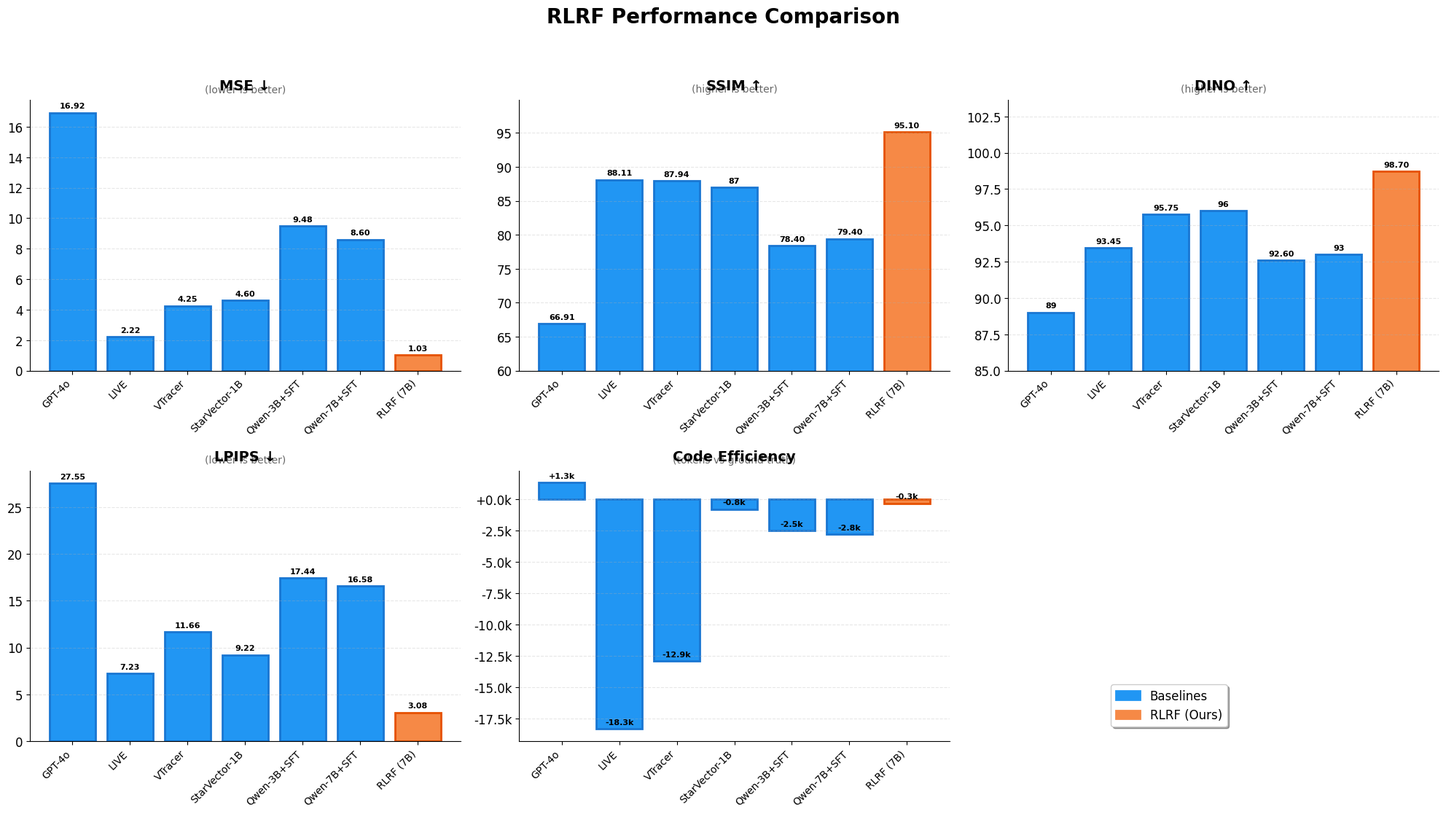

Source code (Python): (Note: this script raises an exception after producing the figure.)
#!/usr/bin/env python3
"""Generate high-resolution bar charts for RLRF performance comparison."""

import matplotlib.pyplot as plt
import matplotlib.patches as mpatches
import numpy as np

# Set up high-quality figure parameters for SVG output
plt.rcParams['figure.dpi'] = 300
plt.rcParams['savefig.dpi'] = 300
plt.rcParams['font.family'] = 'sans-serif'
plt.rcParams['font.sans-serif'] = ['Arial', 'Helvetica', 'DejaVu Sans']
plt.rcParams['font.size'] = 12
plt.rcParams['svg.fonttype'] = 'none'  # Keep text as text in SVG (not paths)

# Data
models = ['GPT-4o', 'LIVE', 'VTracer', 'StarVector-1B', 'Qwen-3B+SFT', 'Qwen-7B+SFT', 'RLRF (7B)']

# Metrics data
mse_data = [16.92, 2.22, 4.25, 4.60, 9.48, 8.60, 1.03]
ssim_data = [66.91, 88.11, 87.94, 87.00, 78.40, 79.40, 95.10]
dino_data = [89.00, 93.45, 95.75, 96.00, 92.60, 93.00, 98.70]
lpips_data = [27.55, 7.23, 11.66, 9.22, 17.44, 16.58, 3.08]
code_eff_data = [1300, -18300, -12900, -800, -2500, -2800, -334]

# Colors
baseline_color = '#2196F3'  # Blue
rlrf_color = '#F68946'  # Orange
baseline_edge = '#1976D2'
rlrf_edge = '#E65100'

def create_bar_colors(n_models):
    colors = [baseline_color] * (n_models - 1) + [rlrf_color]
    edges = [baseline_edge] * (n_models - 1) + [rlrf_edge]
    return colors, edges

def create_chart(ax, data, title, subtitle, y_min=None, y_formatter=None):
    colors, edges = create_bar_colors(len(models))
    
    x = np.arange(len(models))
    bars = ax.bar(x, data, color=colors, edgecolor=edges, linewidth=2)
    
    ax.set_xticks(x)
    ax.set_xticklabels(models, rotation=45, ha='right', fontsize=10)
    ax.set_title(f'{title}', fontsize=14, fontweight='bold', pad=10)
    ax.text(0.5, 1.02, subtitle, transform=ax.transAxes, ha='center', va='bottom', 
            fontsize=10, color='#666666')
    
    if y_min is not None:
        ax.set_ylim(bottom=y_min)
    
    if y_formatter:
        ax.yaxis.set_major_formatter(plt.FuncFormatter(y_formatter))
    
    ax.spines['top'].set_visible(False)
    ax.spines['right'].set_visible(False)
    ax.grid(axis='y', alpha=0.3, linestyle='--')
    
    # Add value labels on bars
    for bar, val in zip(bars, data):
        height = bar.get_height()
        label = y_formatter(val, None) if y_formatter else f'{val:.2f}'
        if isinstance(val, int) or (isinstance(val, float) and val == int(val)):
            label = y_formatter(val, None) if y_formatter else f'{int(val)}'
        ax.annotate(label,
                    xy=(bar.get_x() + bar.get_width() / 2, height),
                    xytext=(0, 3),
                    textcoords="offset points",
                    ha='center', va='bottom', fontsize=8, fontweight='bold')

# Create figure with 5 subplots (2 rows: 3 + 2)
fig = plt.figure(figsize=(20, 12))

# Row 1: MSE, SSIM, DINO
ax1 = fig.add_subplot(2, 3, 1)
create_chart(ax1, mse_data, 'MSE ↓', '(lower is better)')

ax2 = fig.add_subplot(2, 3, 2)
create_chart(ax2, ssim_data, 'SSIM ↑', '(higher is better)', y_min=60)

ax3 = fig.add_subplot(2, 3, 3)
create_chart(ax3, dino_data, 'DINO ↑', '(higher is better)', y_min=85)

# Row 2: LPIPS, Code Efficiency (centered)
ax4 = fig.add_subplot(2, 3, 4)
create_chart(ax4, lpips_data, 'LPIPS ↓', '(lower is better)')

ax5 = fig.add_subplot(2, 3, 5)
def code_eff_formatter(val, pos):
    if val >= 0:
        return f'+{val/1000:.1f}k'
    return f'{val/1000:.1f}k'
create_chart(ax5, code_eff_data, 'Code Efficiency', '(tokens vs ground truth)', y_formatter=code_eff_formatter)

# Hide the 6th subplot
ax6 = fig.add_subplot(2, 3, 6)
ax6.axis('off')

# Add legend
baseline_patch = mpatches.Patch(color=baseline_color, edgecolor=baseline_edge, linewidth=2, label='Baselines')
rlrf_patch = mpatches.Patch(color=rlrf_color, edgecolor=rlrf_edge, linewidth=2, label='RLRF (Ours)')
fig.legend(handles=[baseline_patch, rlrf_patch], loc='lower right', bbox_to_anchor=(0.85, 0.15),
           fontsize=12, frameon=True, fancybox=True, shadow=True)

# Add main title
fig.suptitle('RLRF Performance Comparison', fontsize=20, fontweight='bold', y=0.98)

plt.tight_layout(rect=[0, 0.05, 1, 0.95])

# Save as SVG (vector graphics - infinitely scalable)
plt.savefig('images/rlrf-performance-charts.svg', format='svg', bbox_inches='tight',
            facecolor='white', edgecolor='none')
print("Saved: images/rlrf-performance-charts.svg (SVG - vector)")

# Save as PDF (also vector, good for papers)
plt.savefig('images/rlrf-performance-charts.pdf', format='pdf', bbox_inches='tight',
            facecolor='white', edgecolor='none')
print("Saved: images/rlrf-performance-charts.pdf (PDF - vector)")

# Save high-resolution PNG as fallback
plt.savefig('images/rlrf-performance-charts.png', dpi=300, bbox_inches='tight', 
            facecolor='white', edgecolor='none')
print("Saved: images/rlrf-performance-charts.png (300 DPI)")

# Also save an extra high-res version
plt.savefig('images/rlrf-performance-charts-highres.png', dpi=600, bbox_inches='tight',
            facecolor='white', edgecolor='none')
print("Saved: images/rlrf-performance-charts-highres.png (600 DPI)")

plt.close()
print("\nDone! Charts generated in SVG, PDF, and PNG formats.")
